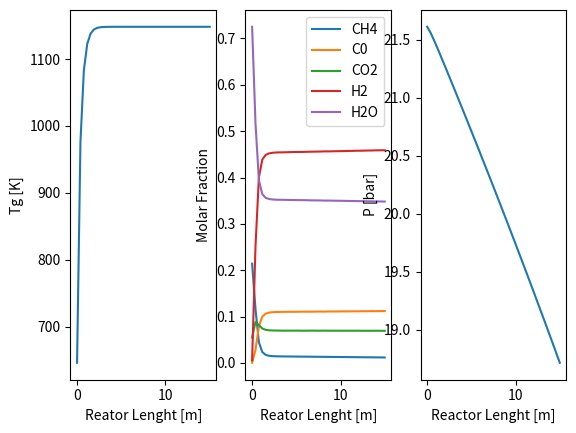

Reproduce this figure in Python.
# This is a sample Python script.
import numpy 
#  QUESTO CODICE CONTIENE MODELLO COMPLETO DI 1 REATTORE DI SMR 
#  CINETICA Xu-Froment 

import matplotlib as mpl
import matplotlib.pyplot as plt
import numpy as np
from scipy.integrate import solve_ivp
from scipy.optimize import fsolve



def TubularReactor(z,y,Epsilon,Dp,m_gas,Aint,MW,nu,R,dTube,Twin,RhoC,DHreact,Tc,Pc,F_R1,e_w,sigma):

    omega = y[0:5]
    T =     y[5]
    P =     y[6]

    # Aux. Calculations
    mi = m_gas*omega                                        # Mass flowrate per tube per component [kg/s tube]
    ni = np.divide(mi,MW)                                   # Molar flowrate per tube per component [kmol/s tube]
    ntot = np.sum(ni)                                       # Molar flowrate per tube [kmol/s tube]
    yi = ni/ntot                                            # Molar fraction

    Pi = P*yi                                               # Partial Pressure
    Ppa = P * 1E5                                           # Pressure [Pa]
    Eta = 0.1                                               # effectiveness factor (Latham et al., Kumar et al.)

    MWmix = np.sum(yi*MW)                                   # Mixture

    # Estimation of physical properties with ideal mixing rules

    RhoGas = (Ppa*MWmix) / (R*T)  / 1000                                            # Gas mass density [kg/m3]
    VolFlow_R1 = m_gas / RhoGas                                                     # Volumetric flow per tube [m3/s]
    #u = m_gas / (RhoGas*Aint)
    u = (F_R1*1000/3600) * R * T / (Aint*Ppa)                                       # Superficial Gas velocity if the tube was empy (Coke at al. 2007)

    # Mixture massive Specific Heat calculation (NASA correalations)
                # CH4,          CO,             CO2,            H2,              H2O,           O2             N2
    a1 = np.array([0.748e-2,    2.715      ,    3.85       ,     3.337       ,   3.033      ,   3.282       ,  0.029e+2    ])
    a2 = np.array([1.339e-2,    2.063e-3   ,    4.414e-3   ,     -4.940e-5   ,   2.176e-3   ,   1.483e-3    ,  0.148e-02   ])
    a3 = np.array([-5.732e-6,   -9.988e-7  ,    -2.214e-6  ,     4.994e-7    ,   -1.64e-7   ,   -7.579e-7   ,  -0.0568e-5  ])
    a4 = np.array([1.222e-9,    2.3e-10    ,    5.234e-10  ,     -1.795e-10  ,   -9.704e-11 ,   2.094e-10   ,  0.1e-09     ])
    a5 = np.array([-1.018e-13,  -2.036e-14 ,    -4.72e-14  ,     2.002e-14   ,   1.682e-14  ,   -2.167e-14  ,  -0.067e-13  ])
    a6 = np.array([-9.468e+03,  -1.415e+4  ,    -4.874e+4  ,     -9.501e+2   ,   -3.00e+4   ,   -1.088e+3   ,  -0.092e+4   ])

    OCp_mol = R*(a1 + a2*T + a3*T**2 + a4*T**3 + a5*T**4)                                       # Molar specific heat per component [J/molK]
    OCp = OCp_mol[:n_comp]/MW*1000                                                              # Mass specific heat per component [J/kgK]
    dHf0 = R*T*(a1 + a2*T/2 + a3*(T**2)/3 + a4*(T**3)/4 + a5*(T**4) /5 + a6/T)                # Enthalpy of formation of each compound [J/mol]
    dHf0 = dHf0*1000                                                                            # [J/kmol]
    OCpmix = np.sum(OCp*omega)                                                                  # Mixture specific heat [J/kgK]

    # reazioni del SMR      R1                      R2                  R3                           
    DHR = np.array([ dHf0[0]+dHf0[4],               dHf0[1]+dHf0[4],    dHf0[0]+2*dHf0[4]])  # enthalpy of reagents
    DHP = np.array([ dHf0[1]+3*dHf0[3],             dHf0[2]+dHf0[3],    dHf0[2]+4*dHf0[3]])  # enthalpy of products
    DH_reazione = DHR - DHP
    
    # Mixture massive Specific Heat calculation (Shomate Equation)                                                        # Enthalpy of the reaction at the gas temperature [J/mol]
            # CH4,          CO,             CO2,            H2,              H2O    
    c1 = np.array([-0.7030298, 25.56759,  24.99735, 33.066178 , 30.09 ])
    c2 = np.array([108.4773,   6.096130,  55.18696, -11.363417, 6.832514])/1000
    c3 = np.array([-42.52157,  4.054656, -33.69137, 11.432816 ,  6.793435])/1e6
    c4 = np.array([5.862788, -2.671301,   7.948387, -2.772874 ,  -2.534480])/1e9
    c5 = np.array([0.678565,  0.131021,  -0.136638, -0.158558 , 0.082139])*1e6
 
    Cp_mol = c1+c2*T+c3*T**2+c4*T**3+c5/T**2                        # Molar specific heat per component [J/molK]
    Cp = Cp_mol/MW*1000                                             # Mass specific heat per component [J/kgK]
    Cpmix = np.sum(Cp*omega)  
    DH_reaction = DHreact*1000 + np.sum(nu*(c1*(T-298) + c2*(T**2-298**2)/2 + c3*(T**3-298**3)/3 + c4*(T**4-298**4)/4 - c5*(1/T-1/298)),1) #J/mol

    ################################## Heat Transfer Coefficient Calculation ##################################################################################
    
    # Viscosity coefficients from Yaws
                 # CH4,          CO,             CO2,            H2,              H2O,           O2             N2
    A = np.array([3.844,         35.086,        11.336       ,  27.758,          -36.826,    44.224    ,       42.606   ])
    B = np.array([4.0112e-1,     5.065e-1,      4.99e-1      ,  2.12e-1,         4.29e-1,    5.62e-1   ,       4.75e-1  ])
    C = np.array([-1.4303e-4,    -1.314e-4,     -1.0876e-4   ,  -3.28e-5,        -1.62e-5,   -1.13e-4  ,       -9.88e-5 ])

    # Thermal conductivity coeffiecients from Yaws 
                # CH4,          CO,             CO2,            H2,              H2O,           O2             N2
    a = np.array([-0.00935,     0.0015 ,        -0.01183       , 0.03951 ,       0.00053 ,     0.00121  ,      0.00309    ])
    b = np.array([1.4028e-4,    8.2713e-5,      1.0174e-4      ,  4.5918e-4,     4.7093e-5,    8.6157e-5   ,   7.593e-5   ])
    c = np.array([3.318e-8,    -1.9171e-8,     -2.2242e-8   ,  -6.4933e-8,       4.9551e-8,   -1.3346e-8  ,    -1.1014e-8 ])

    # Wassiljewa equation for low-pressure gas viscosity with Mason and Saxena modification 
    k_i     = a + b*T + c*T**2                                                                      # thermal conductivity of gas [W/m/K]
    A_matrix = np.identity(n_comp)
    thermal_conductivity_array = np.zeros(n_comp)
    
    Gamma = 210*(Tc*MW**3/Pc**4)**(1/6)     # reduced inverse thermal conductivity [W/mK]^-1
    Tr = T/Tc
    k = (np.exp(0.0464*Tr)-np.exp(-0.2412*Tr))
    
    for i in range(0,n_comp-1):
        for j in range(i+1,n_comp): 
            A_matrix[i,j] = ( 1+ ((Gamma[j]*k[i])/(Gamma[i]*k[j]))**(0.5) * (MW[j]/MW[i])**(0.25) )**2 / ( 8*(1 + MW[i]/MW[j])**(0.5) )
            A_matrix[j,i] = (1 + ((Gamma[i] * k[j]) / (Gamma[j] * k[i])) ** (0.5) * (MW[i] / MW[j]) ** (0.25)) ** 2 / (
                        8 * (1 + MW[j] / MW[i]) ** (0.5))
            #A_matrix[j,i] = k_i[j]/k_i[i]*MW[i]/MW[j] * A_matrix[i,j]

    for i in range(0,n_comp):
        den = 0
        for j in range(0,n_comp): 
            den += yi[j]*A_matrix[j,i]

        num = yi[i]*k_i[i]
        thermal_conductivity_array[i] = num/den 
    K_gas   = sum(thermal_conductivity_array)                                                        # Thermal conductivity of the mixture [W/m/K]
    # K_gas = 0.9
    # Wilke Method for low-pressure gas viscosity   
    mu_i    = (A + B*T + C*T**2)*1e-7                                                               # viscosity of gas [micropoise]
    PHI = np.identity(n_comp)                                                                       # initialization for PHI calculation
    dynamic_viscosity_array = np.zeros(n_comp)

    for i in range(0,n_comp-1):
        for j in range(i+1,n_comp): 
            PHI[i,j] = ( 1+ (mu_i[i]/mu_i[j])**(0.5) * (MW[j]/MW[i])**(0.25) )**2 / ( 8*(1 + MW[i]/MW[j])**(0.5) )
            PHI[j,i] = mu_i[j]/mu_i[i]*MW[i]/MW[j] * PHI[i,j]

    for i in range(0,n_comp):
        den = 0
        for j in range(0,n_comp): 
            den += yi[j]*PHI[j,i]

        num = yi[i]*mu_i[i]
        dynamic_viscosity_array[i] = num/den 
    
    DynVis  = sum(dynamic_viscosity_array)                                            # Dynamic viscosity [kg/m/s]

    Pr = Cpmix*DynVis/K_gas                                                                 # Prandtl number
    #Pr = 0.7
    Re = RhoGas * u * dTube / DynVis                                                        # Reynolds number []

    h_t = K_gas/Dp*(2.58*Re**(1/3)*Pr**(1/3)+0.094*Re**(0.8)*Pr**(0.4))                     # Convective coefficient tube side [W/m2/K]
    
    h_t =  1463.9   # Convective coefficient tube side [W/m2/K] from Poliana's code
    #h_t = 833.77    # Paleontos
    h_env = 0.1                                                                             # Convective coefficient external environment [W/m2/K]
    Thick = 0.01                                                                            # Tube Thickness [m]
    
##################################################################
# Kinetic Costant and Rate of reaction (Xu-Froment)
    # CH4 + H2O -> CO + 3 H2 ; CO + H2O -> CO2 + H2 ; CH4 + 2H2O +> CO2 + 4H2

    # Equilibrium constants fitted from Nielsen in [bar]
    gamma = np.array([[-757.323e5, 997.315e3, -28.893e3, 31.29], [-646.231e5, 563.463e3, 3305.75,-3.466]]) #[bar^2], [-]
    Keq1 = np.exp(gamma[0,0]/(T**3)+gamma[0,1]/(T**2)+gamma[0,2]/T + gamma[0,3])
    Keq2 = np.exp(gamma[1,0]/(T**3)+gamma[1,1]/(T**2)+gamma[1,2]/T + gamma[1,3])
    Keq3 = Keq1*Keq2

    A_K = np.array([4.707e12, 1.142e-2, 5.375e10]) #[bar^2], [-], [bar^2]
    dH_K = np.array([206.1, -41.15, 164.9]) #kJ/mol
    K = A_K*np.exp(-(dH_K*1000)/R*(1/T-1/298))
    # Keq1 = K[0]
    # Keq2 = K[1]
    # Keq3 = K[2]
    # Arrhenius     I,       II,        III
    Tr_a = 648                                                                          # K 
    Tr_b = 823                                                                          # K 
    k0 = np.array([1.842e-4, 7.558,     2.193e-5])                                      # pre exponential factor @648 K kmol/bar/kgcat/h
    E_a = np.array([240.1,   67.13,     243.9])                                         # activation energy [kJ/mol]
    kr = k0*np.exp(-(E_a*1000)/R*(1/T-1/Tr_a))

    # Van't Hoff    CO,     H2,         CH4,    H2O
    K0_a = np.array([40.91,   0.0296])                                      # pre exponential factor @648 K [1/bar]
    DH0_a = np.array([-70.65, -82.90])                                      # adsorption enthalpy [kJ/mol]
    K0_b = np.array([0.1791, 0.4152])                                       # pre exponential factor @823 K [1/bar, -]

    DH0_b = np.array([-38.28,  88.68])                                # adsorption enthalpy [kJ/mol]
    
    Kr_a = K0_a*np.exp(-(DH0_a*1000)/R*(1/T-1/Tr_a))
    Kr_b = K0_b*np.exp(-(DH0_b*1000)/R*(1/T-1/Tr_b))
    #   CO, H2, CH4, H2O
    Kr = np.concatenate((Kr_a,Kr_b)) # [1/bar] unless last one [-]
    # Components  [CH4, CO, CO2, H2, H2O, O2, N2]
    DEN = 1 + Kr[0]*Pi[1] + Kr[1]*Pi[3] + Kr[2]*Pi[0] + Kr[3]*Pi[4]/Pi[3]
    rj = np.array([ (kr[0]/Pi[3]**(2.5)) * (Pi[0]*Pi[4]-(Pi[3]**3)*Pi[1]/Keq1) / DEN**2 , (kr[1]/Pi[3]) * (Pi[1]*Pi[4]-Pi[3]*Pi[2]/Keq2) / DEN**2 , (kr[2]/Pi[3]**(3.5)) * (Pi[0]*(Pi[4]**2)-(Pi[3]**4)*Pi[2]/Keq3) / DEN**2 ]) * RhoC * (1-Epsilon)  # kmol/m3/h

#####################################################################
# Equations
    Reactor1 = Aint / (m_gas*3600) * MW[0] * np.sum(np.multiply(nu[:, 0], np.multiply(Eta, rj)))
    Reactor2 = Aint / (m_gas*3600) * MW[1] * np.sum(np.multiply(nu[:, 1], np.multiply(Eta, rj)))
    Reactor3 = Aint / (m_gas*3600) * MW[2] * np.sum(np.multiply(nu[:, 2], np.multiply(Eta, rj)))
    Reactor4 = Aint / (m_gas*3600) * MW[3] * np.sum(np.multiply(nu[:, 3], np.multiply(Eta, rj)))
    Reactor5 = Aint / (m_gas*3600) * MW[4] * np.sum(np.multiply(nu[:, 4], np.multiply(Eta, rj)))
    Reactor6 =  - Aint/ ((m_gas*3600)*Cpmix) * np.sum(np.multiply(DH_reaction, np.multiply(Eta,rj))) + (np.pi*dTube/(m_gas*Cpmix)) *h_t*(Twin - T) + (dTube*np.pi/(m_gas*Cpmix))*e_w*sigma*(Twin**4)
    Reactor7 = ( (-150 * (((1-Epsilon)**2)/(Epsilon**3)) * DynVis*u/ (Dp**2) - (1.75* ((1-Epsilon)/(Epsilon**3)) * m_gas*u/(Dp*Aint))  ) ) / 1e5
    
    return np.array([Reactor1, Reactor2, Reactor3, Reactor4, Reactor5, Reactor6, Reactor7])

#######################################################################
# INPUT DATA FIRST REACTOR
n_comp = 5; 
nu = np.array([ [-1, 1, 0, 3, -1],
                [0, -1, 1, 1, -1], 
                [-1, 0, 1, 4, -2]])  # SMR, WGS, reverse methanation

# Components  [CH4, CO, CO2, H2, H2O] O2, N2]
MW = np.array([16.04, 28.01, 44.01, 2.016, 18.01528 ]) #, 32.00, 28.01])                    # Molecular Molar weight       [kg/kmol]
Tc = np.array([-82.6, -140.3, 31.2, -240, 374]) + 273.15            # Critical Temperatures [K]
Pc = np.array([46.5, 35, 73.8, 13, 220.5])                          # Critical Pressures [bar]
# [redacted]

Nt =   52                                                                                   # Number of tubes
dTube = 0.106                                                                              # Tube diameter [m] 
Length = 15                                                                                 # Length of the reactor [m]

Epsilon = 0.519                                                                             # Void Fraction 
RhoC = 2355.2                                                                               # Catalyst density [kg/m3] 
Dp = 0.0054                                                                                 # Catalyst particle diameter [m] 
e_w = 0.85      # Tuber emissivity 
sigma = 5.670367*1e-8                                                                         # Stefan Boltzmann constant [W/m2/K4]
Twin = 1100                                                                       # Tube wall temperature [K]
# Input Streams Definition                                                                                  # Steam to Carbon Ratio
f_IN = 0.0038                                                                               # input molar flowrate (kmol/s)

# Components  [CH4, CO, CO2, H2, H2O]
Tin_R1 =  646.15                                                                            # Inlet Temperature [K]
Pin_R1 =  21.61                                                                              # Inlet Pressure [Bar]
x_in_R1 = np.array([0.21404281, 0.00030006, 0.05491098, 0.00560112, 0.72514503 ])                              # Inlet molar composition
MWmix = np.sum(x_in_R1*MW)
w_in = x_in_R1*MW / MWmix
m_R1 = f_IN*np.sum(np.multiply(x_in_R1,MW))                                                 # Inlet mass flow [kg/s]
f_IN_i = x_in_R1*f_IN
omegain_R1 = np.multiply(f_IN_i,MW) /m_R1                                                              # Inlet mass composition 
                                                    
SC = x_in_R1[4] / x_in_R1[0]

# Thermodynamic Data
R = 8.314                                                                               # [J/molK]
################################################################################
# AUXILIARY CALCULATIONS
Aint = numpy.pi*dTube**2/4                                                              # Tube section [m2]
#m_R1 = M_R1/Nt                                                                         # Mass Flowrate per tube [kg/s tube]
# Perry's data 
        # CH4,          CO,             CO2,            H2,              H2O          
dH_formation_i = np.array([-74.52, -110.53, -393.51, 0, -241.814])                                  # Enthalpy of formation [kJ/mol]       
DHreact = np.sum(np.multiply(nu,dH_formation_i),axis=1).transpose()                                 # Enthalpy of reaction              [kJ/mol]
################################################################################

################################################################################
# REACTOR INLET
Mi_R1 = m_R1 * omegain_R1 * 3600                                            # Mass flowrate per component [kg/h]
Ni_R1 = np.divide(Mi_R1, MW)                                        # Molar flowrate per component [kmol/h]
Ntot_R1 = np.sum(Ni_R1)                                             # Molar flowrate [kmol/h]
zi_R1 = Ni_R1 / Ntot_R1                                             # Inlet Molar fraction to separator
MWmix_R1 = np.sum(np.multiply(zi_R1,MW))                            # Mixture molecular weight
F_R1 = m_R1/MWmix_R1*3600                                                # Inlet Molar flowrate [kmol/h]

# SOLVER FIRST REACTOR

zspan = np.array([0,Length])
N = 40                                             # Discretization
z = np.linspace(0,Length,N)
y0_R1  = np.concatenate([omegain_R1, [Tin_R1], [Pin_R1]])

sol = solve_ivp(TubularReactor, zspan, y0_R1, t_eval=z, args=(Epsilon, Dp, m_R1, Aint, MW, nu, R, dTube, Twin, RhoC, DHreact, Tc, Pc, F_R1, e_w, sigma))

wi_out = np.zeros( (5,N) )
wi_out = sol.y[0:5]                              
T_R1 = sol.y[5]
P_R1 = sol.y[6]



################################################################################
# REACTOR OUTLET
# CH4,          CO,             CO2,            H2,              H2O
Fi_out = np.zeros((n_comp,N))
F_tot_out = np.zeros(N); yi = np.zeros(N)
Mi_out = m_R1 * wi_out                                        # Mass flowrate per component [kg/s]
for i in range(0,n_comp):
    Fi_out[i] = Mi_out[i,:]/MW[i]                                     # Molar flowrate per component [kmol/h]
for j in range(0,N):
    F_tot_out[j] = np.sum(Fi_out[:,j])                                             # Molar flowrate [kmol/h]
    yi = Fi_out/F_tot_out                                           # outlet Molar fraction to separator
# MWmix_f1 = np.sum(np.multiply(zi_f1,MW))                                # Mixture molecular weight
#F_f1 = M_R1/MWmix_f1*3600                                                # Outlet Molar flowrate [kmol/h]


################################################################
# POST CALCULATION

################################################################
# Plotting
fig, (ax1, ax2, ax3) = plt.subplots(1,3)
ax1.set_xlabel('Reator Lenght [m]'); ax1.set_ylabel('Tg [K]')
ax1.plot(z,T_R1)

ax2.set_xlabel('Reator Lenght [m]'); ax2.set_ylabel('Molar Fraction')
for i in range(0,n_comp):
    ax2.plot(z, yi[i])
ax2.legend(['CH4', 'C0','CO2', 'H2','H2O'])

ax3.set_xlabel('Reactor Lenght [m]'); ax3.set_ylabel('P [bar]')
ax3.plot(z,P_R1)

# plt.figure(2)
# plt.xlabel('Reactor Lenght [m]'), plt.ylabel('Mass fraction')
# for i in range(0,n_comp):
#     plt.plot(z,wi_out[i])
# plt.legend(['CH4', 'C0','CO2', 'H2','H2O'])
plt.show()

